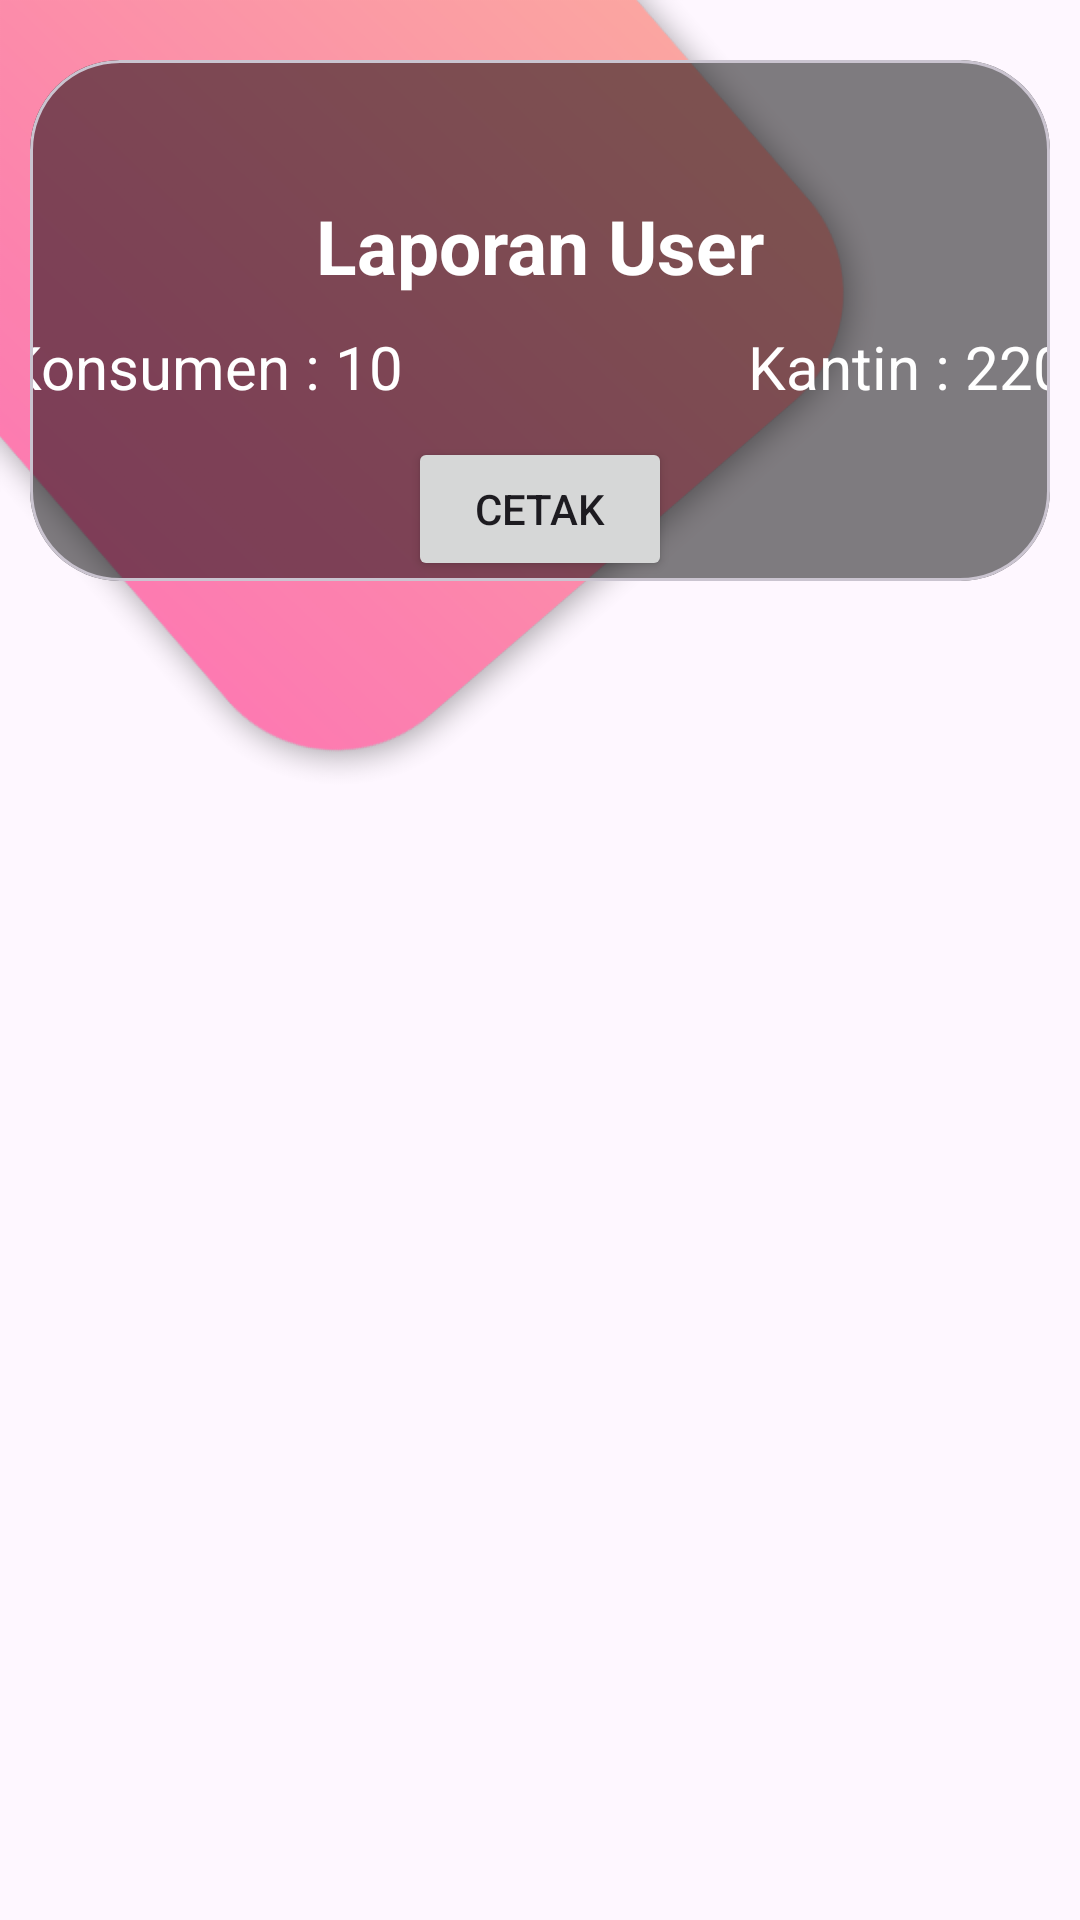

Produce the Android XML layout that renders to this screen, including the resource entries it uses.
<!-- AndroidManifest.xml: application theme Theme.EKANTIN -->
<!-- res/layout/activity_print_user.xml -->
<?xml version="1.0" encoding="utf-8"?>
<androidx.constraintlayout.widget.ConstraintLayout xmlns:android="http://schemas.android.com/apk/res/android"
    xmlns:app="http://schemas.android.com/apk/res-auto"
    xmlns:tools="http://schemas.android.com/tools"
    android:layout_width="match_parent"
    android:layout_height="match_parent"
    android:background="@color/transparent_bg"
    tools:context=".activity.admin.PrintUserActivity">

    <ImageView
        android:id="@+id/imgBackground"
        android:layout_width="match_parent"
        android:layout_height="match_parent"
        android:scaleType="centerCrop"
        android:src="@drawable/dashbord_bacground" />

    <RelativeLayout
        android:id="@+id/Relative"
        android:layout_width="wrap_content"
        android:layout_height="wrap_content">

        <com.google.android.material.card.MaterialCardView
            android:id="@+id/card"
            android:layout_width="match_parent"
            android:layout_height="wrap_content"
            android:layout_alignParentTop="true"
            android:layout_marginHorizontal="10dp"
            android:layout_marginTop="20dp"
            android:clickable="true"
            android:focusable="true"
            android:foreground="?android:attr/selectableItemBackground"
            app:cardBackgroundColor="@android:color/transparent"
            app:cardCornerRadius="30dp"
            app:cardElevation="0dp">

            <androidx.constraintlayout.widget.ConstraintLayout
                android:layout_width="match_parent"
                android:layout_height="match_parent"
                android:background="@color/background_color_50">

                <ImageView
                    android:id="@+id/btnBack"
                    android:layout_width="25dp"
                    android:layout_height="25dp"
                    android:layout_marginTop="10dp"
                    android:scaleType="centerCrop"
                    android:layout_marginLeft="10dp"
                    android:src="@drawable/baseline_arrow_back_24"
                    app:layout_constraintStart_toStartOf="parent"
                    app:layout_constraintTop_toTopOf="parent" />

                <TextView
                    android:id="@+id/txtName"
                    android:layout_width="wrap_content"
                    android:layout_height="wrap_content"
                    android:text="Laporan User"
                    android:textColor="@color/white"
                    android:layout_marginBottom="50dp"
                    android:textSize="25sp"
                    android:textStyle="bold"
                    app:layout_constraintBottom_toBottomOf="parent"
                    app:layout_constraintEnd_toEndOf="parent"
                    app:layout_constraintStart_toStartOf="parent"
                    app:layout_constraintTop_toTopOf="parent" />

                <TextView
                    android:id="@+id/txtJMLKonsumen"
                    android:layout_width="wrap_content"
                    android:layout_height="wrap_content"
                    android:layout_marginTop="10dp"
                    android:text="Konsumen : 10"
                    android:layout_marginStart="20dp"
                    android:textColor="@color/white"
                    android:textSize="20sp"
                    app:layout_constraintEnd_toStartOf="@+id/txtName"
                    app:layout_constraintStart_toStartOf="parent"
                    app:layout_constraintTop_toBottomOf="@+id/txtName" />

                <TextView
                    android:id="@+id/txtJMLKantin"
                    android:layout_width="wrap_content"
                    android:layout_height="wrap_content"
                    android:layout_marginTop="10dp"
                    android:text="Kantin : 220"
                    android:textColor="@color/white"
                    android:textSize="20sp"
                    app:layout_constraintEnd_toEndOf="parent"
                    app:layout_constraintStart_toEndOf="@+id/txtName"
                    app:layout_constraintTop_toBottomOf="@+id/txtName" />

                <Button
                    android:id="@+id/btnCetak"
                    android:layout_width="wrap_content"
                    android:layout_height="wrap_content"
                    android:layout_marginTop="10dp"
                    android:text="CETAK"
                    app:layout_constraintBottom_toBottomOf="parent"
                    app:layout_constraintEnd_toEndOf="parent"
                    app:layout_constraintStart_toStartOf="parent"
                    app:layout_constraintTop_toBottomOf="@+id/txtJMLKonsumen" />

            </androidx.constraintlayout.widget.ConstraintLayout>
        </com.google.android.material.card.MaterialCardView>
    </RelativeLayout>

    <androidx.constraintlayout.widget.ConstraintLayout
        android:layout_width="match_parent"
        android:layout_height="match_parent"
        android:layout_marginTop="200dp"
        app:layout_constraintTop_toBottomOf="@+id/Relative">
        <LinearLayout
            android:layout_width="match_parent"
            android:layout_height="wrap_content"
            android:orientation="vertical"
            app:layout_constraintEnd_toEndOf="parent"
            app:layout_constraintStart_toStartOf="parent"
            app:layout_constraintTop_toTopOf="parent">

            <androidx.recyclerview.widget.RecyclerView
                android:id="@+id/recyclerView"
                android:layout_width="match_parent"
                android:layout_height="match_parent"
                tools:listitem="@layout/row_user" />
        </LinearLayout>
    </androidx.constraintlayout.widget.ConstraintLayout>

</androidx.constraintlayout.widget.ConstraintLayout>
<!-- res/layout/row_user.xml (included above) -->
<?xml version="1.0" encoding="utf-8"?>
<androidx.constraintlayout.widget.ConstraintLayout
    xmlns:android="http://schemas.android.com/apk/res/android"
    xmlns:app="http://schemas.android.com/apk/res-auto"
    android:layout_width="match_parent"
    android:layout_height="match_parent">

    <RelativeLayout
        android:layout_width="match_parent"
        android:layout_height="wrap_content">

        <com.google.android.material.card.MaterialCardView
            android:id="@+id/card"
            android:layout_width="match_parent"
            android:layout_height="wrap_content"
            android:layout_marginTop="20dp"
            android:layout_marginHorizontal="10dp"
            android:clickable="true"
            android:focusable="true"
            android:foreground="?android:attr/selectableItemBackground"
            app:cardBackgroundColor="@android:color/transparent"
            app:cardCornerRadius="30dp"
            app:cardElevation="0dp">

            <RelativeLayout
                android:layout_width="match_parent"
                android:layout_height="wrap_content"
                android:background="@color/background_color_50">

                <ImageView
                    android:id="@+id/UserimgProfile"
                    android:layout_width="60dp"
                    android:layout_height="60dp"
                    android:layout_marginStart="10dp"
                    android:layout_marginTop="10dp"
                    android:layout_marginEnd="10dp"
                    android:layout_marginBottom="10dp"
                    android:scaleType="centerCrop"
                    android:src="@drawable/baseline_person_24" />

                <LinearLayout
                    android:id="@+id/relative1"
                    android:layout_width="match_parent"
                    android:layout_height="wrap_content"
                    android:layout_toRightOf="@id/UserimgProfile"
                    android:layout_marginLeft="10dp"
                    android:orientation="vertical">

                    <TextView
                        android:id="@+id/txtName"
                        android:layout_width="wrap_content"
                        android:layout_height="wrap_content"
                        android:layout_marginTop="10dp"
                        android:text="NAMA:"
                        android:textColor="@color/white"
                        android:textSize="20sp" />

                    <TextView
                        android:id="@+id/txtNohp"
                        android:layout_width="wrap_content"
                        android:layout_height="wrap_content"
                        android:layout_marginTop="5dp"
                        android:text="NOHP:"
                        android:textColor="@color/white"
                        android:textSize="20sp" />

                    <TextView
                        android:id="@+id/txtRole"
                        android:layout_width="wrap_content"
                        android:layout_height="wrap_content"
                        android:layout_marginTop="5dp"
                        android:text="ROLE:"
                        android:textColor="@color/white"
                        android:textSize="20sp" />

                    <TextView
                        android:id="@+id/txtUsername"
                        android:layout_width="wrap_content"
                        android:layout_height="wrap_content"
                        android:layout_marginTop="5dp"
                        android:text="Username:"
                        android:textColor="@color/white"
                        android:textSize="20sp" />

                    <TextView
                        android:id="@+id/txtPassword"
                        android:layout_width="wrap_content"
                        android:layout_height="wrap_content"
                        android:layout_marginTop="5dp"
                        android:text="Password:"
                        android:textColor="@color/white"
                        android:textSize="20sp"
                        android:visibility="gone" />
                </LinearLayout>
            </RelativeLayout>
        </com.google.android.material.card.MaterialCardView>
    </RelativeLayout>

</androidx.constraintlayout.widget.ConstraintLayout>
<!-- resources referenced by this layout -->
<resources>
  <color name="background_color_50">#80000000</color>
  <color name="transparent_bg">#00FBF9F9</color>
  <color name="white">#FFFFFFFF</color>
  <!-- drawable dashbord_bacground: png bitmap (drawable-hdpi, 81216 bytes) -->
  <style name="Theme.EKANTIN" parent="Base.Theme.EKANTIN" />
  <style name="Base.Theme.EKANTIN" parent="Theme.Material3.Light.NoActionBar">
          <item name="android:navigationBarColor">@android:color/transparent</item>
          <item name="android:windowDrawsSystemBarBackgrounds">false</item>
          <item name="android:windowFullscreen">true</item>
  
          
          <item name="colorPrimary">@color/purple_500</item>
          <item name="colorPrimaryVariant">@color/purple_700</item>
          <item name="colorOnPrimary">@color/white</item>
          
          <item name="colorSecondary">@color/teal_200</item>
          <item name="colorSecondaryVariant">@color/teal_700</item>
          <item name="colorOnSecondary">@color/black</item>
          
          <item name="android:statusBarColor" tools:targetApi="l">?attr/colorPrimaryVariant</item>
          
      </style>
  <color name="purple_500">#FF5353</color>
  <color name="purple_700">#FF5353</color>
  <color name="teal_200">#FF03DAC5</color>
  <color name="teal_700">#FF018786</color>
  <color name="black">#FF000000</color>
</resources>
